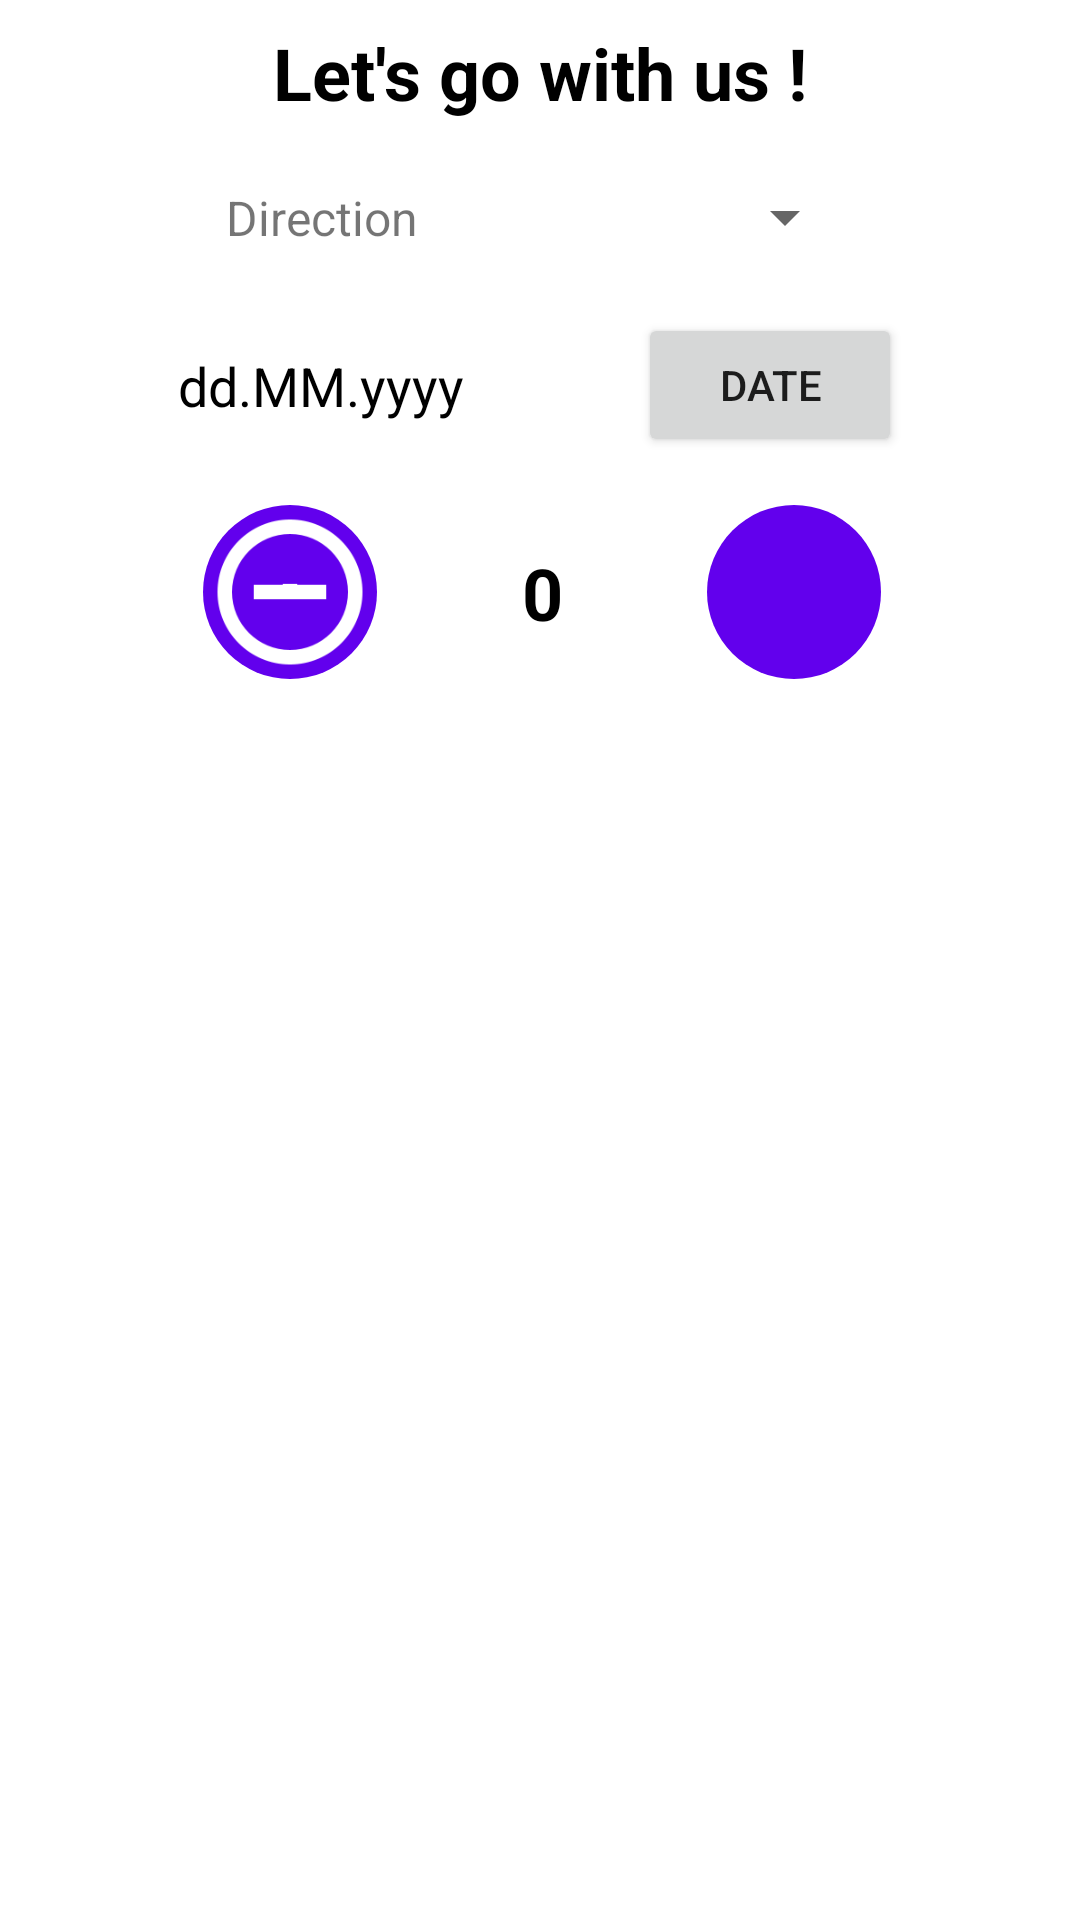

Reconstruct the res/layout file that produces this screen, plus the resources it refers to.
<!-- AndroidManifest.xml: application theme Theme.HW20221130 -->
<!-- res/layout/activity_list.xml -->
<?xml version="1.0" encoding="utf-8"?>
<androidx.constraintlayout.widget.ConstraintLayout xmlns:android="http://schemas.android.com/apk/res/android"
    xmlns:app="http://schemas.android.com/apk/res-auto"
    xmlns:tools="http://schemas.android.com/tools"
    android:layout_width="match_parent"
    android:layout_height="match_parent"
    android:layout_margin="8dp"
    tools:context=".ListActivity">

    <androidx.constraintlayout.widget.ConstraintLayout
        android:id="@+id/clSettings"
        android:layout_width="match_parent"
        android:layout_height="wrap_content"
        android:layout_marginStart="1dp"
        android:layout_marginEnd="1dp"
        app:layout_constraintEnd_toEndOf="parent"
        app:layout_constraintHorizontal_bias="1.0"
        app:layout_constraintStart_toStartOf="parent"
        app:layout_constraintTop_toTopOf="parent">

        <TextView
            android:id="@+id/tvGoWithUsTitle"
            android:layout_width="wrap_content"
            android:layout_height="wrap_content"
            android:layout_marginTop="8dp"
            android:text="@string/tvGoWithUsTitle"
            android:textColor="@color/black"
            android:textSize="24sp"
            android:textStyle="bold"
            app:layout_constraintEnd_toEndOf="parent"
            app:layout_constraintStart_toStartOf="parent"
            app:layout_constraintTop_toTopOf="parent" />

        <androidx.constraintlayout.widget.ConstraintLayout
            android:id="@+id/clDirection"
            android:layout_width="407dp"
            android:layout_height="wrap_content"
            android:layout_marginTop="8dp"
            app:layout_constraintEnd_toEndOf="parent"
            app:layout_constraintStart_toStartOf="parent"
            app:layout_constraintTop_toBottomOf="@+id/tvGoWithUsTitle">

            <Spinner
                android:id="@+id/spDirection"
                android:layout_width="wrap_content"
                android:layout_height="wrap_content"
                android:minHeight="48dp"
                app:layout_constraintEnd_toEndOf="parent"
                app:layout_constraintHorizontal_bias="0.5"
                app:layout_constraintStart_toEndOf="@+id/tvDirectionBlock"
                app:layout_constraintTop_toTopOf="parent"
                tools:ignore="SpeakableTextPresentCheck" />

            <TextView
                android:id="@+id/tvDirectionBlock"
                android:layout_width="wrap_content"
                android:layout_height="wrap_content"
                android:text="@string/tvDirectionBlock"
                android:textSize="16sp"
                app:layout_constraintBottom_toBottomOf="parent"
                app:layout_constraintEnd_toStartOf="@+id/spDirection"
                app:layout_constraintHorizontal_bias="0.5"
                app:layout_constraintStart_toStartOf="parent"
                app:layout_constraintTop_toTopOf="parent"
                app:layout_constraintVertical_bias="0.5" />
        </androidx.constraintlayout.widget.ConstraintLayout>

        <androidx.constraintlayout.widget.ConstraintLayout
            android:id="@+id/clDate"
            android:layout_width="match_parent"
            android:layout_height="wrap_content"
            android:layout_marginTop="8dp"
            app:layout_constraintEnd_toEndOf="parent"
            app:layout_constraintStart_toStartOf="parent"
            app:layout_constraintTop_toBottomOf="@+id/clDirection">

            <TextView
                android:id="@+id/tvDate"
                android:layout_width="wrap_content"
                android:layout_height="wrap_content"
                android:text="@string/pattern_date"
                android:textColor="@color/black"
                android:textSize="18sp"
                app:layout_constraintBottom_toBottomOf="parent"
                app:layout_constraintEnd_toStartOf="@+id/btnCalendar"
                app:layout_constraintHorizontal_bias="0.5"
                app:layout_constraintStart_toStartOf="parent"
                app:layout_constraintTop_toTopOf="parent"
                app:layout_constraintVertical_bias="0.5" />

            <Button
                android:id="@+id/btnCalendar"
                android:layout_width="wrap_content"
                android:layout_height="wrap_content"
                android:text="@string/btnCalendar"
                android:textSize="14sp"
                app:layout_constraintBottom_toBottomOf="parent"
                app:layout_constraintEnd_toEndOf="parent"
                app:layout_constraintHorizontal_bias="0.5"
                app:layout_constraintStart_toEndOf="@+id/tvDate"
                app:layout_constraintTop_toTopOf="parent"
                app:layout_constraintVertical_bias="1.0"
                tools:ignore="TouchTargetSizeCheck" />
        </androidx.constraintlayout.widget.ConstraintLayout>

        <androidx.constraintlayout.widget.ConstraintLayout
            android:id="@+id/clPlaceCounter"
            android:layout_width="391dp"
            android:layout_height="wrap_content"
            android:layout_marginStart="1dp"
            android:layout_marginTop="8dp"
            android:layout_marginEnd="1dp"
            app:layout_constraintEnd_toEndOf="parent"
            app:layout_constraintStart_toStartOf="parent"
            app:layout_constraintTop_toBottomOf="@+id/clDate">

            <androidx.constraintlayout.widget.ConstraintLayout
                android:id="@+id/clCountPlace"
                android:layout_width="wrap_content"
                android:layout_height="wrap_content"
                android:layout_marginTop="8dp"
                android:layout_marginBottom="8dp"
                app:layout_constraintBottom_toBottomOf="parent"
                app:layout_constraintEnd_toEndOf="parent"
                app:layout_constraintStart_toStartOf="parent"
                app:layout_constraintTop_toTopOf="parent">

                <ImageButton
                    android:id="@+id/ibMinusPlCounter"
                    android:clickable="true"
                    android:layout_width="58dp"
                    android:layout_height="58dp"
                    android:background="@drawable/circle_image_btn"
                    android:contentDescription="TODO"
                    android:scaleType="fitCenter"
                    android:src="@drawable/baseline_minus_circle_outline_white_48"
                    app:layout_constraintBottom_toBottomOf="parent"
                    app:layout_constraintEnd_toStartOf="@+id/tvPlaceCount"
                    app:layout_constraintHorizontal_bias="0.5"
                    app:layout_constraintStart_toStartOf="parent"
                    app:layout_constraintTop_toTopOf="parent"
                    app:layout_constraintVertical_bias="0.5"
                    tools:ignore="SpeakableTextPresentCheck" />

                <ImageButton
                    android:id="@+id/ibPlusPlCounter"
                    android:clickable="true"
                    android:layout_width="58dp"
                    android:layout_height="58dp"
                    android:background="@drawable/circle_image_btn"
                    android:scaleType="fitCenter"
                    android:src="@drawable/baseline_add_circle_outline_white_48"
                    app:layout_constraintBottom_toBottomOf="parent"
                    app:layout_constraintEnd_toEndOf="parent"
                    app:layout_constraintHorizontal_bias="0.5"
                    app:layout_constraintStart_toEndOf="@+id/tvPlaceCount"
                    app:layout_constraintTop_toTopOf="parent"
                    app:layout_constraintVertical_bias="0.5"
                    tools:ignore="SpeakableTextPresentCheck" />

                <TextView
                    android:id="@+id/tvPlaceCount"
                    android:layout_width="110dp"
                    android:layout_height="wrap_content"
                    android:text="@string/tvPlaceCount"
                    android:textAlignment="center"
                    android:textColor="@color/black"
                    android:textSize="24sp"
                    android:textStyle="bold"
                    app:layout_constraintBottom_toBottomOf="parent"
                    app:layout_constraintEnd_toStartOf="@+id/ibPlusPlCounter"
                    app:layout_constraintHorizontal_bias="0.5"
                    app:layout_constraintStart_toEndOf="@+id/ibMinusPlCounter"
                    app:layout_constraintTop_toTopOf="parent"
                    app:layout_constraintVertical_bias="0.5" />

            </androidx.constraintlayout.widget.ConstraintLayout>

        </androidx.constraintlayout.widget.ConstraintLayout>

    </androidx.constraintlayout.widget.ConstraintLayout>

    <androidx.constraintlayout.widget.ConstraintLayout
        android:id="@+id/clList"
        android:layout_width="409dp"
        android:layout_height="0dp"
        android:layout_marginStart="1dp"
        android:layout_marginTop="8dp"
        android:layout_marginEnd="1dp"
        app:layout_constraintBottom_toBottomOf="parent"
        app:layout_constraintEnd_toEndOf="parent"
        app:layout_constraintStart_toStartOf="parent"
        app:layout_constraintTop_toBottomOf="@+id/clSettings">

        <ListView
            android:id="@+id/lvDepartures"
            android:layout_width="0dp"
            android:layout_height="0dp"
            android:layout_marginStart="1dp"
            android:layout_marginTop="1dp"
            android:layout_marginEnd="1dp"
            android:layout_marginBottom="1dp"
            android:paddingTop="10dp"
            app:layout_constraintBottom_toBottomOf="parent"
            app:layout_constraintEnd_toEndOf="parent"
            app:layout_constraintHorizontal_bias="0.0"
            app:layout_constraintStart_toStartOf="parent"
            app:layout_constraintTop_toTopOf="parent" />
    </androidx.constraintlayout.widget.ConstraintLayout>

</androidx.constraintlayout.widget.ConstraintLayout>
<!-- resources referenced by this layout -->
<resources>
  <!-- drawable baseline_minus_circle_outline_white_48: png bitmap (drawable, 6849 bytes) -->
  <!-- drawable circle_image_btn (drawable) -->
  <?xml version="1.0" encoding="utf-8"?>
  <shape xmlns:android="http://schemas.android.com/apk/res/android">
      <corners android:radius="245dp" />
      <solid android:color="#6200ED" />
  </shape>
  <string name="btnCalendar">DATE</string>
  <string name="pattern_date">dd.MM.yyyy</string>
  <string name="tvDirectionBlock">Direction</string>
  <string name="tvGoWithUsTitle">Let\'s go with us !</string>
  <string name="tvPlaceCount">0</string>
  <style name="Theme.HW20221130" parent="Theme.MaterialComponents.DayNight.DarkActionBar">
          
          <item name="colorPrimary">@color/purple_500</item>
          <item name="colorPrimaryVariant">@color/purple_700</item>
          <item name="colorOnPrimary">@color/white</item>
          
          <item name="colorSecondary">@color/teal_200</item>
          <item name="colorSecondaryVariant">@color/teal_700</item>
          <item name="colorOnSecondary">@color/black</item>
          
          <item name="android:statusBarColor">?attr/colorPrimaryVariant</item>
          
      </style>
  <!-- not gathered from this repository: default colours our renderer supplied (Android Studio template values) -->
  <color name="purple_500">#FF6200EE</color>
  <color name="purple_700">#FF3700B3</color>
  <color name="teal_200">#FF03DAC5</color>
  <color name="teal_700">#FF018786</color>
  <color name="black">#FF000000</color>
  <color name="white">#FFFFFFFF</color>
</resources>
